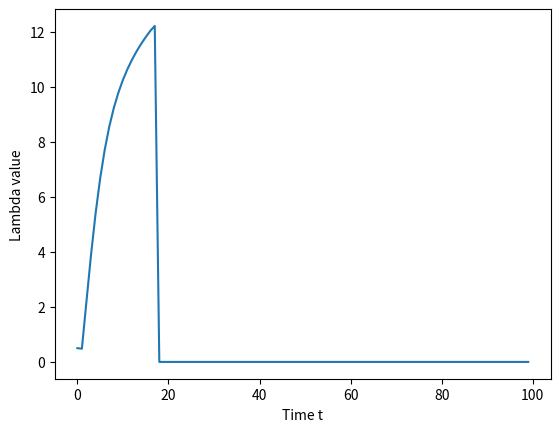

Here is the Python script that generated this plot:
"""Import"""
import numpy as np
import matplotlib.pyplot as plt

from numpy.random import random as rand

np.random.seed(10)
D = 5  # Number of D2D
K = 1  # Number of WiFi APs
N_K = 10  # Number of WiFi users
T = 100  # Number of iterations
t_d2d_k = 0.6
b_k = 1
noise = 10**(-11)

# Matrix of the D2D fraction of time allocation matrix following T
BETA = np.zeros(shape=(D, T))
BETA[:, [0]] = 0.01*np.ones(shape=(D, 1))
Lambda = np.zeros(shape=(1, T))
Lambda[0][0] = 0.5
Gain = np.array([10**(-4), 15**(-4), 20**(-4), 3**(-4), 4**(-4)])
Power = 0.1  # Wats


def return_r_d_k(t_d2d_k, beta_d_k, h_d_k, p_d_k, b_k, delta_0):
	# solving problem: y = t_d2d_k*beta_d_k*B_k*log2(1+h_d_k*P_d_k/(t_d2d_k*beta_d_k*B_k*delta+0))
	r_d_k = t_d2d_k*beta_d_k*b_k*np.log2(1+h_d_k*p_d_k/(t_d2d_k*b_k*delta_0))
	return r_d_k


def update_beta_d_k(beta_d_k, t_d2d_k, b_k, h_d_k, p_d_k, delta_0, lambda_k):
	# print("(beta_d_k, t_d2d_k, b_k, h_d_k, p_d_k, delta_0, lambda_k) = ", beta_d_k, t_d2d_k, b_k, h_d_k, p_d_k, delta_0, lambda_k)

	gamma_d_k = h_d_k*p_d_k/delta_0

	print("t_d2d_k*b_k*np.log2(1 + (gamma_d_k/(t_d2d_k*b_k))/beta_d_k) - (t_d2d_k*b_k*gamma_d_k*beta_d_k)/(t_d2d_k*b_k*beta_d_k + gamma_d_k)", t_d2d_k*b_k*np.log2(1 + (gamma_d_k/(t_d2d_k*b_k))/beta_d_k) - (t_d2d_k*b_k*gamma_d_k*beta_d_k)/(t_d2d_k*b_k*beta_d_k + gamma_d_k))
	print('np.log2(1 + (gamma_d_k/(t_d2d_k*b_k))/beta_d_k)', np.log2(1 + (gamma_d_k/(t_d2d_k*b_k))/beta_d_k))
	print('(t_d2d_k*b_k*gamma_d_k*beta_d_k)/(t_d2d_k*b_k*beta_d_k + gamma_d_k)', (t_d2d_k*b_k*gamma_d_k*beta_d_k)/(t_d2d_k*b_k*beta_d_k + gamma_d_k))

	f = t_d2d_k*b_k*np.log2(1 + (gamma_d_k/(t_d2d_k*b_k))/beta_d_k) - (t_d2d_k*b_k*gamma_d_k*beta_d_k)/(t_d2d_k*b_k*beta_d_k + gamma_d_k) - lambda_k
	# print("f =", f)

	f_p_1 = (t_d2d_k*b_k*gamma_d_k/(t_d2d_k*beta_d_k*b_k + gamma_d_k))
	f_p_2 = (-t_d2d_k*b_k-gamma_d_k/(t_d2d_k*beta_d_k*b_k + gamma_d_k))
	f_p = f_p_1 * f_p_2
	# print("f_p =", f_p)

	beta_k_d = beta_d_k - f/f_p
	return beta_k_d


def update_lambda_k(lambda_k, sum_beta_d_k, delta_k):
	f = lambda_k + delta_k*(sum_beta_d_k - 1)
	lambda_k = max(0, f)
	return lambda_k

# Testing
# print(max(0, 1))
# print(M)
print(Gain)
print(BETA[:, [0]])
print(Lambda[[0], [0]])


# main algorithm
for t in range(1, T):
	# At each iteration t do
	# Step 1: Update each beta_d_k
	for d in range(D):
		print('i,d=', t, d)
		beta_d_k = BETA[d, [t-1]]
		beta_d_k = beta_d_k[0]
		t_d2d_k = t_d2d_k
		b_k = b_k
		# print(np.size(Gain))
		h_d_k = Gain[d]
		p_d_k = Power
		delta_0 = noise
		lambda_k = Lambda[0][t-1]
		beta_d_k_t = update_beta_d_k(beta_d_k, t_d2d_k, b_k, h_d_k, p_d_k, delta_0, lambda_k)
		# Update to the matrix
		BETA[d, [t]] = beta_d_k_t

	# Step 2: Update each lambda
		lambda_k = Lambda[0][t-1]
		sum_beta_d_k = np.sum(BETA[:, [t-1]])
		# print('sum_beta_d_k=',sum_beta_d_k)
		# print('lambda_k = ', lambda_k)
		delta_k = 0.02
		print('sum_beta_d_k = ', sum_beta_d_k)
		lambda_k_t = update_lambda_k(lambda_k, sum_beta_d_k, delta_k)
		# Update Lagrangian Multipliers
		Lambda[0][t] = lambda_k_t
	print('t,Lambda[0][t] = ', t, Lambda[0][t])

# Plot results:
print('Lambda =', Lambda)
print(np.size(T), np.size(Lambda))
plt.plot(range(0, T), Lambda[0])
plt.xlabel('Time t')
plt.ylabel('Lambda value')
plt.show()

